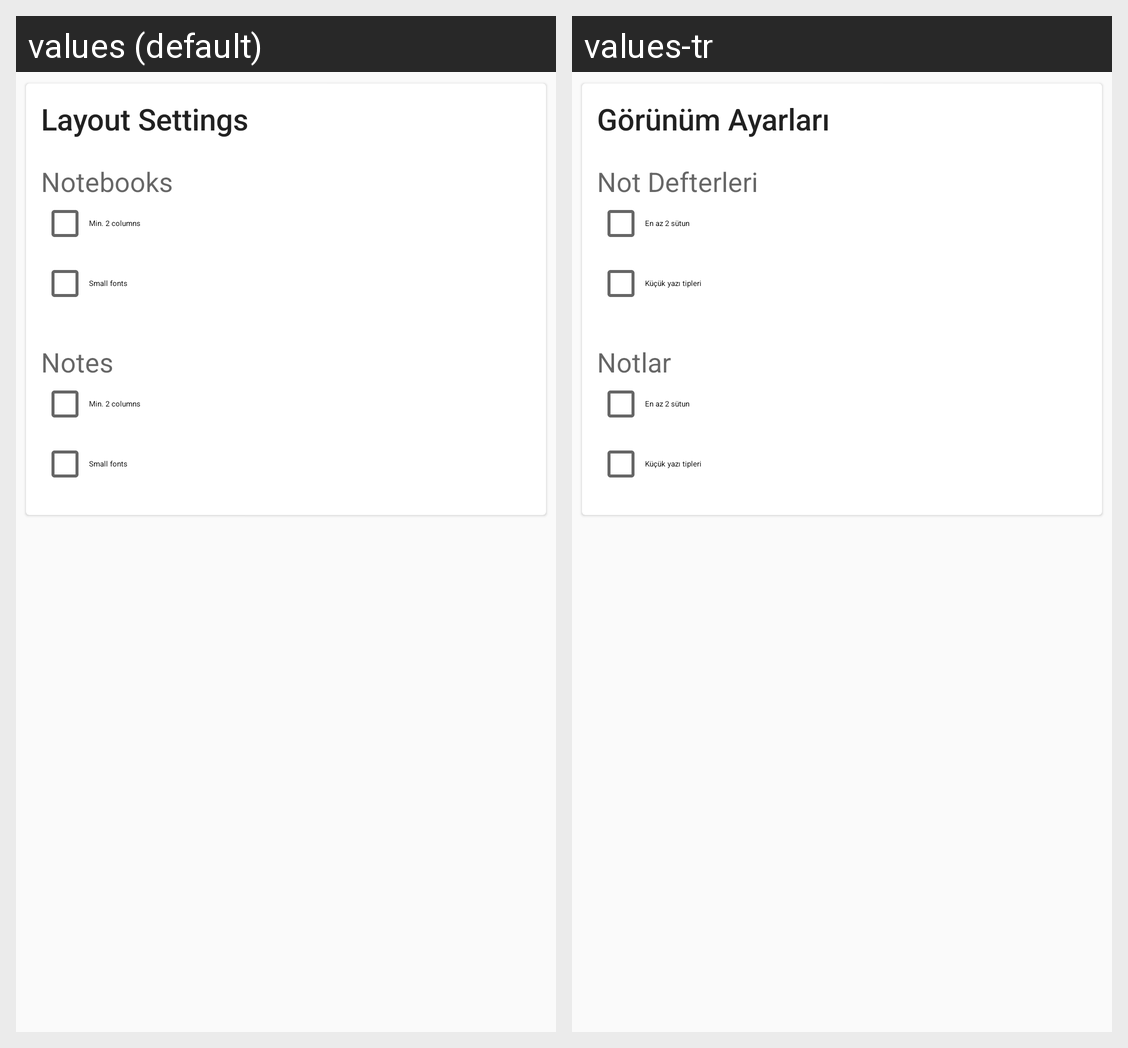

The same Android screen rendered under two of its app's locales, left to right. List the strings drawn on it with the default value and each locale's translation.
Android screen res/layout/content_settings.xml rendered under 2 locales, left to right: values (default), values-tr. Device: Nexus 5 (rendered at 1080×1920; each locale shown at half size, 540×960, under a caption strip naming it); theme AppTheme.
Strings drawn on this screen, with the default value and each locale's value (text and hints the layout hard-codes, and strings that could not be matched under every locale, appear in the picture but are not listed):

action_settings_layout
  values: Layout Settings
  values-tr: Görünüm Ayarları

action_settings_notebooks
  values: Notebooks
  values-tr: Not Defterleri

action_settings_min_two_cols
  values: Min. 2 columns
  values-tr: En az 2 sütun

action_settings_small_fonts
  values: Small fonts
  values-tr: Küçük yazı tipleri

action_settings_notes
  values: Notes
  values-tr: Notlar
